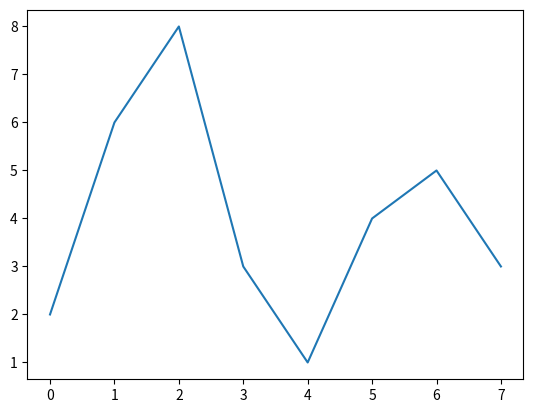

The matplotlib source for this figure:
import matplotlib.pyplot as plt
import numpy as np

# [redacted]

x = np.array([2,6,8,3,1,4,5,3])

plt.plot(x)

plt.show()